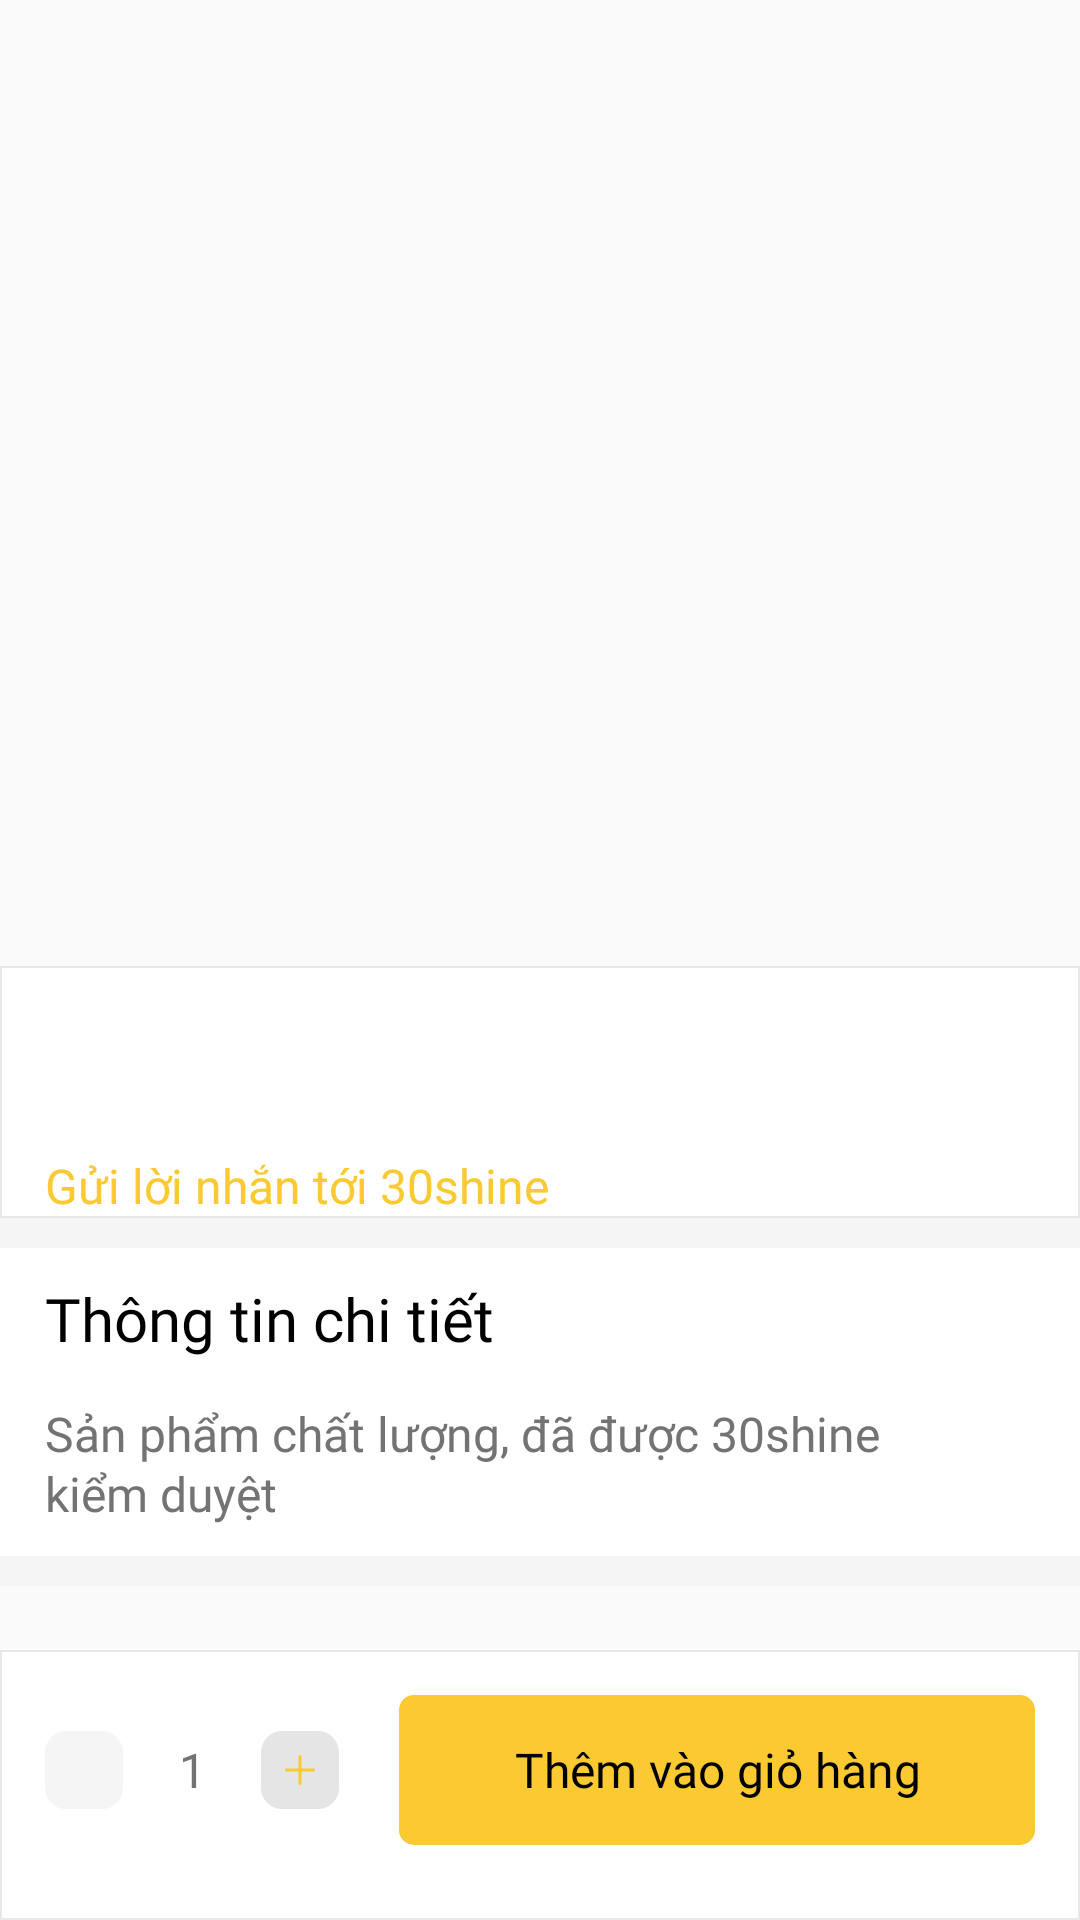

Layout XML and referenced resources for this Android screen:
<!-- AndroidManifest.xml: application theme Theme.AppHairSalon -->
<!-- res/layout/activity_shop_item_detail.xml -->
<?xml version="1.0" encoding="utf-8"?>
<layout xmlns:android="http://schemas.android.com/apk/res/android"
    xmlns:app="http://schemas.android.com/apk/res-auto"
    xmlns:tools="http://schemas.android.com/tools">

    <data>

    </data>

    <androidx.constraintlayout.widget.ConstraintLayout
        android:layout_width="match_parent"
        android:paddingTop="@dimen/dimen_2px"
        android:layout_height="match_parent">

        <ImageView
            android:id="@+id/ivShopDetailBack"
            style="@style/icon_36"
            android:adjustViewBounds="true"
            android:background="@drawable/ripple_click_square_circle"
            android:elevation="5dp"
            android:padding="@dimen/dimen_10px"
            android:scaleType="centerCrop"
            android:src="@drawable/ic_black_left_arrow"
            app:layout_constraintStart_toStartOf="parent"
            app:layout_constraintTop_toTopOf="parent" />

        <androidx.appcompat.widget.AppCompatImageView
            android:id="@+id/ivShopDetailImage"
            android:layout_width="match_parent"
            android:layout_height="320dp"
            android:scaleType="centerCrop"
            app:layoutManager="androidx.recyclerview.widget.LinearLayoutManager"
            app:layout_collapseMode="parallax"
            app:layout_constraintStart_toStartOf="parent"
            app:layout_constraintTop_toTopOf="parent" />

        <LinearLayout
            android:id="@+id/llShopDetailInfo"
            android:layout_width="match_parent"
            android:layout_height="wrap_content"
            android:background="@color/background_gray"
            android:orientation="vertical"
            android:overScrollMode="never"
            android:paddingBottom="10dp"
            android:scrollbars="none"
            app:layout_constraintTop_toBottomOf="@+id/ivShopDetailImage">

            <RelativeLayout
                android:id="@+id/rlInformation"
                android:layout_width="match_parent"
                android:layout_height="wrap_content"
                android:background="@drawable/white_fill_stroke"
                android:paddingTop="10dp"
                app:layout_constraintTop_toTopOf="parent">

                <TextView
                    android:id="@+id/tvShopDetailName"
                    android:layout_width="wrap_content"
                    android:layout_height="wrap_content"
                    android:layout_alignParentStart="true"
                    android:layout_marginStart="15dp"
                    android:layout_marginTop="8dp"
                    android:layout_toStartOf="@id/tvShopDetailPrice"
                    android:background="@drawable/ripple_click_square"
                    android:ellipsize="end"
                    android:fontFamily="@font/cera_pro_bold"
                    android:maxLines="2"
                    android:textColor="@color/black_100"
                    android:textSize="24sp"
                    tools:text="Indian Mastery RestoRestoRestoRestoResto" />

                <EditText
                    android:id="@+id/tvShopDetailMess"
                    android:layout_width="wrap_content"
                    android:layout_height="wrap_content"
                    android:layout_below="@id/tvShopDetailName"
                    android:layout_marginStart="15dp"
                    android:layout_marginTop="12dp"
                    android:background="@drawable/ripple_click_square"
                    android:ellipsize="end"
                    android:fontFamily="@font/cera_pro_medim"
                    android:text="Gửi lời nhắn tới 30shine"
                    android:textColor="@color/yellow"
                    android:textSize="16sp" />

                <TextView
                    android:id="@+id/tvShopDetailPrice"
                    android:layout_width="wrap_content"
                    android:layout_height="wrap_content"
                    android:layout_alignParentEnd="true"
                    android:layout_marginTop="8dp"
                    android:layout_marginEnd="15dp"
                    android:fontFamily="@font/cera_pro_medim"
                    android:paddingHorizontal="@dimen/dimen_15px"
                    android:textColor="@color/red"
                    android:textSize="24sp"
                    tools:text="15000" />

            </RelativeLayout>

            <LinearLayout
                android:layout_width="match_parent"
                android:layout_height="wrap_content"
                android:layout_marginTop="10dp"
                android:background="@color/white"
                android:orientation="vertical"
                android:paddingBottom="10dp">

                <TextView
                    android:id="@+id/tvShopDetailAboutTitle"
                    android:layout_width="match_parent"
                    android:layout_height="wrap_content"
                    android:layout_marginStart="15dp"
                    android:layout_marginTop="10dp"
                    android:fontFamily="@font/cera_pro_medim"
                    android:text="Thông tin chi tiết"
                    android:textColor="@color/black_100"
                    android:textSize="20sp" />

                <TextView
                    android:id="@+id/tvShopDetailDescription"
                    android:layout_width="match_parent"
                    android:layout_height="wrap_content"
                    android:layout_marginStart="15dp"
                    android:layout_marginTop="14dp"
                    android:layout_marginEnd="36dp"
                    android:fontFamily="@font/roboto_light"
                    android:lineHeight="20dp"
                    android:lineSpacingExtra="3dp"
                    android:text="Sản phẩm chất lượng, đã được 30shine kiểm duyệt"
                    android:textColor="@color/gray"
                    android:textSize="16sp" />

            </LinearLayout>

        </LinearLayout>


        <LinearLayout
            app:layout_constraintBottom_toBottomOf="parent"
            android:layout_width="match_parent"
            android:layout_height="90dp"
            android:background="@drawable/white_fill_stroke"
            android:gravity="center_vertical"
            android:orientation="horizontal"
            android:paddingHorizontal="15dp"
            android:paddingTop="15dp"
            android:paddingBottom="25dp">

            <ImageView
                android:id="@+id/ivShopDetailRemoveFood"
                android:layout_width="26dp"
                android:layout_height="26dp"
                android:background="@drawable/border_7_light_gray_0_fill"
                android:padding="8dp" />

            <androidx.appcompat.widget.AppCompatTextView
                android:id="@+id/tvShopDetailAmount"
                android:layout_width="30dp"
                android:layout_height="wrap_content"
                android:layout_marginStart="8dp"
                android:fontFamily="@font/cera_pro_medim"
                android:gravity="center"
                android:text="1"
                android:textColor="@color/gray"
                android:textSize="16sp" />

            <ImageView
                android:id="@+id/ivShopDetailAddAmount"
                android:layout_width="26dp"
                android:layout_height="26dp"
                android:layout_marginStart="8dp"
                android:background="@drawable/border_7_light_gray_2_fill"
                android:padding="8dp"
                android:src="@drawable/ic_plus" />

            <androidx.appcompat.widget.AppCompatTextView
                android:id="@+id/tvShopDetailCheckout"
                android:layout_width="match_parent"
                android:layout_height="match_parent"
                android:layout_marginStart="20dp"
                android:background="@drawable/border_5_light_yellow_fill"
                android:clickable="true"
                android:focusable="true"
                android:fontFamily="@font/cera_pro_medim"
                android:gravity="center"
                android:paddingVertical="10dp"
                android:text="Thêm vào giỏ hàng"
                android:textColor="@color/black"
                android:textSize="16sp"
                app:layout_constraintBottom_toBottomOf="parent"
                app:layout_constraintEnd_toEndOf="parent"
                app:layout_constraintStart_toStartOf="parent" />

        </LinearLayout>
    </androidx.constraintlayout.widget.ConstraintLayout>
</layout>
<!-- resources referenced by this layout -->
<resources>
  <color name="background_gray">#F5F5F5</color>
  <color name="black">#FF000000</color>
  <color name="black_100">#FF000000</color>
  <color name="gray">#737373</color>
  <color name="red">#FF0000</color>
  <color name="white">#FFFFFFFF</color>
  <color name="yellow">#FBC931</color>
  <dimen name="dimen_10px">10.00dp</dimen>
  <dimen name="dimen_15px">15.00dp</dimen>
  <dimen name="dimen_2px">2.00dp</dimen>
  <!-- drawable border_5_light_yellow_fill (drawable-v24) -->
  <?xml version="1.0" encoding="utf-8"?>
  <ripple xmlns:android="http://schemas.android.com/apk/res/android"
      android:color="#515151">
      <item>
          <shape>
              <solid android:color="@color/yellow" />
              <corners android:radius="5dp" />
             
          </shape>
      </item>
  
      <item android:id="@android:id/mask">
          <shape>
              <corners android:radius="5dp" />
              <solid android:color="?android:colorAccent" />
          </shape>
      </item>
  </ripple>
  <!-- drawable border_7_light_gray_0_fill (drawable-v24) -->
  <?xml version="1.0" encoding="utf-8"?>
  <ripple xmlns:android="http://schemas.android.com/apk/res/android"
  android:color="#515151">
  <item>
      <shape xmlns:android="http://schemas.android.com/apk/res/android">
          <corners android:radius="7dp"/>
  
          <solid android:color="@color/light_gray_0"/>
      </shape>
  </item>
  
  <item android:id="@android:id/mask">
      <shape>
          <corners android:radius="7dp" />
          <solid android:color="?android:colorAccent" />
      </shape>
  </item>
  </ripple>
  <!-- drawable border_7_light_gray_2_fill (drawable-v24) -->
  <?xml version="1.0" encoding="utf-8"?>
  <ripple xmlns:android="http://schemas.android.com/apk/res/android"
  android:color="#515151">
  <item>
      <shape xmlns:android="http://schemas.android.com/apk/res/android">
          <corners android:radius="7dp"/>
  
          <solid android:color="@color/light_gray_2"/>
      </shape>
  </item>
  
  <item android:id="@android:id/mask">
      <shape>
          <corners android:radius="7dp" />
          <solid android:color="?android:colorAccent" />
      </shape>
  </item>
  </ripple>
  <!-- drawable white_fill_stroke (drawable-v24) -->
  <?xml version="1.0" encoding="utf-8"?>
  <ripple xmlns:android="http://schemas.android.com/apk/res/android"
  android:color="#575757">
  <item>
      <shape xmlns:android="http://schemas.android.com/apk/res/android">
  
          <solid android:color="@color/white"/>
          <stroke android:width="0.5dp"
              android:color="@color/background_gray_2"/>
      </shape>
  </item>
  
  <item android:id="@android:id/mask">
      <shape>
          <solid android:color="?android:colorAccent" />
      </shape>
  </item>
  </ripple>
  <style name="icon_36">
          <item name="android:layout_height">@dimen/dimen_36px</item>
          <item name="android:layout_width">@dimen/dimen_36px</item>
      </style>
  <style name="Theme.AppHairSalon" parent="Theme.MaterialComponents.DayNight.NoActionBar.Bridge">
          
          <item name="colorPrimary">@color/primary</item>
          <item name="colorPrimaryVariant">@color/primary</item>
          <item name="colorOnPrimary">@color/primary</item>
          
          <item name="colorSecondary">@color/primary</item>
          <item name="colorSecondaryVariant">@color/primary</item>
          <item name="colorOnSecondary">@color/primary</item>
          
          <item name="android:statusBarColor" tools:targetApi="l">?attr/colorPrimaryVariant</item>
          
      </style>
  <color name="light_gray_0">#2DC3C3C3</color>
  <color name="light_gray_2">#6EC4C4C4</color>
  <color name="background_gray_2">#E8E8E8</color>
  <dimen name="dimen_36px">36.00dp</dimen>
  <color name="primary">#3165FB</color>
</resources>
